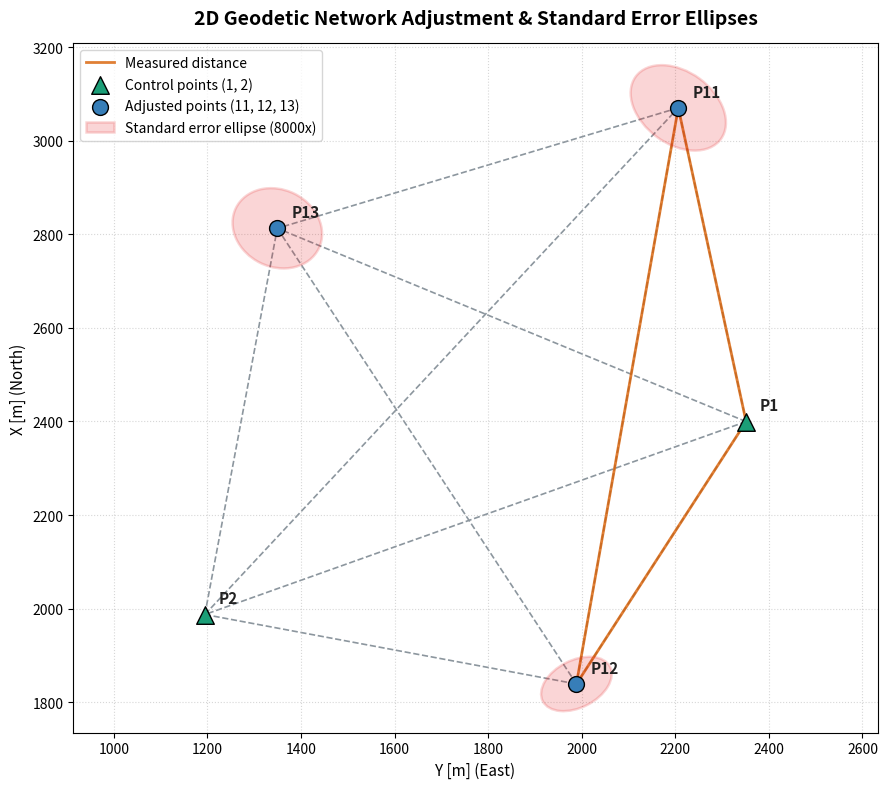

The script that saved this image:
import numpy as np
import matplotlib.pyplot as plt
from matplotlib.patches import Ellipse


def get_azimuth(dx: float, dy: float) -> float:
    """Computes geodetic azimuth in radians [0, 2*pi) from coordinate increments (dx, dy)."""
    return np.arctan2(dy, dx) % (2.0 * np.pi)


def wrap_angle(angle: float) -> float:
    """Wraps an angle in radians into the [-pi, pi] interval."""
    return (angle + np.pi) % (2.0 * np.pi) - np.pi


def adjust_2d_network():
    """
    Performs iterative parametric least-squares adjustment (LSA) of a 2D
    angle-distance geodetic network, assesses coordinate and observation accuracy,
    computes error ellipse parameters, and generates a network visualization.
    """
    # Unit conversion constants (grads and centesimal seconds to radians)
    RO_GRAD = 200.0 / np.pi
    RO_CC = 2_000_000.0 / np.pi

    # =========================================================================
    # 1. INPUT DATA
    # =========================================================================

    # Control points (1, 2) and initial approximate coordinates for unknown points (11, 12, 13) [m]
    X0 = {1: 2399.754, 2: 1987.380, 11: 3010.0, 12: 1830.0, 13: 2800.0}
    Y0 = {1: 2351.218, 2: 1194.429, 11: 2040.0, 12: 2010.0, 13: 1300.0}

    fixed_points = [1, 2]
    unknown_points = [11, 12, 13]

    # Distance observations: (from_pt, to_pt, distance_m, std_error_m)
    dist_obs = [
        (1, 12, 667.813, 0.036),
        (11, 1, 686.008, 0.044),
        (12, 11, 1250.414, 0.065),
    ]

    # Direction observations: (station_pt, target_pt, direction_grad, std_error_cc)
    dir_obs = [
        (11, 1, 0.00000, 18.5),
        (11, 12, 24.69093, 15.1),
        (11, 2, 61.38858, 13.0),
        (11, 13, 94.97012, 16.0),
        (11, 1, 399.99978, 18.5),
        (12, 2, 0.00000, 17.9),
        (12, 13, 51.25836, 14.8),
        (12, 11, 99.37815, 17.6),
        (12, 1, 124.78049, 16.0),
        (12, 2, 399.99972, 17.9),
    ]

    # Horizontal angle observations: (station_pt, left_pt, right_pt, angle_grad, std_error_cc)
    ang_obs = [
        (11, 1, 12, 24.69117, 14.8),
        (11, 2, 13, 33.58204, 19.1),
        (13, 11, 1, 43.47623, 10.2),
        (13, 12, 2, 48.78025, 17.0),
        (2, 13, 11, 36.03707, 11.7),
        (2, 1, 12, 33.56472, 13.3),
        (12, 2, 13, 51.25806, 17.3),
        (12, 13, 11, 48.12052, 16.0),
        (1, 12, 2, 41.65519, 19.1),
        (1, 2, 13, 46.69886, 17.6),
    ]

    # Parameter column indices: dX, dY for points 11, 12, 13 and orientation unknowns dC for stations 11, 12
    idx_xy = {11: (0, 1), 12: (2, 3), 13: (4, 5)}
    idx_c = {11: 6, 12: 7}
    num_params = 8
    num_obs = len(dist_obs) + len(dir_obs) + len(ang_obs)

    # =========================================================================
    # 2. WEIGHT MATRIX P
    # =========================================================================

    P = np.zeros((num_obs, num_obs))
    row = 0
    for _, _, _, m_d in dist_obs:
        P[row, row] = 1.0 / (m_d ** 2)
        row += 1
    for _, _, _, m_k in dir_obs:
        P[row, row] = 1.0 / ((m_k / RO_CC) ** 2)
        row += 1
    for _, _, _, _, m_a in ang_obs:
        P[row, row] = 1.0 / ((m_a / RO_CC) ** 2)
        row += 1

    # Initial station orientation parameters C0 [rad]
    C0 = {
        11: get_azimuth(X0[1] - X0[11], Y0[1] - Y0[11]),
        12: get_azimuth(X0[2] - X0[12], Y0[2] - Y0[12]),
    }

    # =========================================================================
    # 3. ITERATIVE LEAST-SQUARES ADJUSTMENT
    # =========================================================================

    max_iterations = 10
    tolerance = 1e-8
    iterations_used = 0

    for iteration in range(1, max_iterations + 1):
        iterations_used = iteration
        A = np.zeros((num_obs, num_params))
        L = np.zeros((num_obs, 1))
        row = 0

        # 3a. Distance observation equations
        for p_from, p_to, d_obs, _ in dist_obs:
            dx = X0[p_to] - X0[p_from]
            dy = Y0[p_to] - Y0[p_from]
            d0 = np.hypot(dx, dy)

            if p_from in idx_xy:
                A[row, idx_xy[p_from][0]] = -dx / d0
                A[row, idx_xy[p_from][1]] = -dy / d0
            if p_to in idx_xy:
                A[row, idx_xy[p_to][0]] = dx / d0
                A[row, idx_xy[p_to][1]] = dy / d0

            L[row, 0] = d0 - d_obs
            row += 1

        # 3b. Direction observation equations
        for p_from, p_to, k_obs, _ in dir_obs:
            dx = X0[p_to] - X0[p_from]
            dy = Y0[p_to] - Y0[p_from]
            d0_sq = dx ** 2 + dy ** 2
            a0 = get_azimuth(dx, dy)

            if p_from in idx_xy:
                A[row, idx_xy[p_from][0]] = dy / d0_sq
                A[row, idx_xy[p_from][1]] = -dx / d0_sq
            if p_to in idx_xy:
                A[row, idx_xy[p_to][0]] = -dy / d0_sq
                A[row, idx_xy[p_to][1]] = dx / d0_sq

            A[row, idx_c[p_from]] = -1.0
            L[row, 0] = wrap_angle(a0 - C0[p_from] - (k_obs / RO_GRAD))
            row += 1

        # 3c. Horizontal angle observation equations (alpha = Az_right - Az_left)
        for st, left_pt, right_pt, ang_val, _ in ang_obs:
            dx_l, dy_l = X0[left_pt] - X0[st], Y0[left_pt] - Y0[st]
            dx_r, dy_r = X0[right_pt] - X0[st], Y0[right_pt] - Y0[st]
            d0_l_sq = dx_l ** 2 + dy_l ** 2
            d0_r_sq = dx_r ** 2 + dy_r ** 2
            a0_l = get_azimuth(dx_l, dy_l)
            a0_r = get_azimuth(dx_r, dy_r)

            if right_pt in idx_xy:
                A[row, idx_xy[right_pt][0]] += -dy_r / d0_r_sq
                A[row, idx_xy[right_pt][1]] += dx_r / d0_r_sq
            if st in idx_xy:
                A[row, idx_xy[st][0]] += dy_r / d0_r_sq
                A[row, idx_xy[st][1]] += -dx_r / d0_r_sq

            if left_pt in idx_xy:
                A[row, idx_xy[left_pt][0]] -= -dy_l / d0_l_sq
                A[row, idx_xy[left_pt][1]] -= dx_l / d0_l_sq
            if st in idx_xy:
                A[row, idx_xy[st][0]] -= dy_l / d0_l_sq
                A[row, idx_xy[st][1]] -= -dx_l / d0_l_sq

            L[row, 0] = wrap_angle((a0_r - a0_l) - (ang_val / RO_GRAD))
            row += 1

        N = A.T @ P @ A
        N_inv = np.linalg.inv(N)
        dX = -N_inv @ (A.T @ P @ L)

        X0[11] += dX[0, 0]
        Y0[11] += dX[1, 0]
        X0[12] += dX[2, 0]
        Y0[12] += dX[3, 0]
        X0[13] += dX[4, 0]
        Y0[13] += dX[5, 0]
        C0[11] += dX[6, 0]
        C0[12] += dX[7, 0]

        if np.max(np.abs(dX[:6])) < tolerance:
            break

    # =========================================================================
    # 4. ACCURACY ASSESSMENT & ERROR ELLIPSES
    # =========================================================================

    V = A @ dX + L
    control_1 = A.T @ P @ V
    vpv = (V.T @ P @ V)[0, 0]
    dof = num_obs - num_params
    sigma_0 = np.sqrt(vpv / dof)

    # Covariance matrix of adjusted parameters CX
    CX = (sigma_0 ** 2) * N_inv
    mx = np.sqrt(np.diag(CX))

    # Covariance matrix of adjusted observations CL_adj
    CL_adj = (sigma_0 ** 2) * (A @ N_inv @ A.T)
    mL_adj = np.sqrt(np.diag(CL_adj))

    # =========================================================================
    # 5. CONSOLE REPORT
    # =========================================================================

    print("=== MATHEMATICAL CONTROLS ===")
    print("Normal equations check (A^T * P * V ~ 0):")
    print(np.round(control_1.flatten(), 10))
    print(f"Converged in {iterations_used} iterations | Degrees of freedom (f) = {dof}")
    print(f"A posteriori unit weight error (m0) = {sigma_0:.4f}\n")

    print("=== ADJUSTED COORDINATES & ERROR ELLIPSES ===")
    ellipses_data = {}
    for pt in unknown_points:
        i = idx_xy[pt][0]
        mp = np.hypot(mx[i], mx[i + 1])

        # 2x2 sub-covariance matrix for point (X, Y)
        C_pt = CX[i:i + 2, i:i + 2]
        eigvals, eigvecs = np.linalg.eigh(C_pt)
        semi_major = np.sqrt(eigvals[1]) * 1000.0  # [mm]
        semi_minor = np.sqrt(eigvals[0]) * 1000.0  # [mm]

        # Geodetic azimuth of semi-major axis (X is North/vertical, Y is East/horizontal)
        vx, vy = eigvecs[:, 1]
        phi_rad = get_azimuth(vx, vy)
        phi_grad = phi_rad * RO_GRAD

        ellipses_data[pt] = (semi_major, semi_minor, phi_rad)

        print(f"Point {pt:2d}: X = {X0[pt]:9.3f} m (mX = {mx[i] * 1000:5.1f} mm)")
        print(f"          Y = {Y0[pt]:9.3f} m (mY = {mx[i + 1] * 1000:5.1f} mm)")
        print(f"          Position error mP = {mp * 1000:5.1f} mm")
        print(f"          Error ellipse: a = {semi_major:5.1f} mm, b = {semi_minor:5.1f} mm, phi = {phi_grad:6.2f} grad\n")

    print("=== ADJUSTED OBSERVATION STANDARD ERRORS ===")
    print("Distances (3) [m]:   ", ", ".join(f"{mL_adj[i]:.4f}" for i in range(3)))
    print("Directions (10) [cc]:", ", ".join(f"{mL_adj[i] * RO_CC:.1f}" for i in range(3, 13)))
    print("Angles (10) [cc]:    ", ", ".join(f"{mL_adj[i] * RO_CC:.1f}" for i in range(13, 23)))

    # =========================================================================
    # 6. NETWORK GEOMETRY & ERROR ELLIPSES VISUALIZATION
    # =========================================================================

    fig, ax = plt.subplots(figsize=(9, 8))

    # Plot sightlines / network edges
    edges = [
        (1, 11), (1, 12), (1, 13), (1, 2),
        (2, 11), (2, 12), (2, 13),
        (11, 12), (11, 13), (12, 13),
    ]
    for p1, p2 in edges:
        ax.plot([Y0[p1], Y0[p2]], [X0[p1], X0[p2]], linestyle="--", color="#8c969e", linewidth=1.2, zorder=1)

    # Highlight measured distances in bold
    for p1, p2, _, _ in dist_obs:
        ax.plot([Y0[p1], Y0[p2]], [X0[p1], X0[p2]], linestyle="-", color="#d95f02", linewidth=2.0, alpha=0.8, zorder=2,
                label="Measured distance" if (p1, p2) == dist_obs[0][:2] else "")

    # Plot control points (triangles) and adjusted unknown points (circles)
    ax.scatter([Y0[p] for p in fixed_points], [X0[p] for p in fixed_points],
               marker="^", s=160, color="#1b9e77", edgecolor="black", zorder=4, label="Control points (1, 2)")
    ax.scatter([Y0[p] for p in unknown_points], [X0[p] for p in unknown_points],
               marker="o", s=130, color="#377eb8", edgecolor="black", zorder=4, label="Adjusted points (11, 12, 13)")

    # Plot scaled error ellipses (exaggerated for visibility)
    ellipse_scale = 8000.0  # 1 mm on ellipse -> 8 m on coordinate grid
    for pt in unknown_points:
        a_mm, b_mm, phi_rad = ellipses_data[pt]
        # Convert geodetic azimuth (clockwise from North/X) to Matplotlib angle (counter-clockwise from East/Y)
        mpl_angle_deg = np.degrees(np.pi / 2.0 - phi_rad)
        ell = Ellipse(
            xy=(Y0[pt], X0[pt]),
            width=2.0 * (a_mm / 1000.0) * ellipse_scale,
            height=2.0 * (b_mm / 1000.0) * ellipse_scale,
            angle=mpl_angle_deg,
            edgecolor="#e41a1c",
            facecolor="#e41a1c",
            alpha=0.18,
            linewidth=1.8,
            zorder=3,
            label="Standard error ellipse (8000x)" if pt == unknown_points[0] else ""
        )
        ax.add_patch(ell)

    # Annotate point IDs
    for pt in fixed_points + unknown_points:
        ax.annotate(f"P{pt}", (Y0[pt], X0[pt]), textcoords="offset points", xytext=(10, 8),
                    fontsize=11, fontweight="bold", color="#222222", zorder=5)

    ax.set_title("2D Geodetic Network Adjustment & Standard Error Ellipses", fontsize=14, fontweight="bold", pad=14)
    ax.set_xlabel("Y [m] (East)", fontsize=11)
    ax.set_ylabel("X [m] (North)", fontsize=11)
    ax.set_aspect("equal", adjustable="datalim")
    ax.grid(True, linestyle=":", alpha=0.5)
    ax.legend(loc="upper left", frameon=True)

    plt.tight_layout()
    plt.show()


def main():
    adjust_2d_network()


if __name__ == "__main__":
    main()
